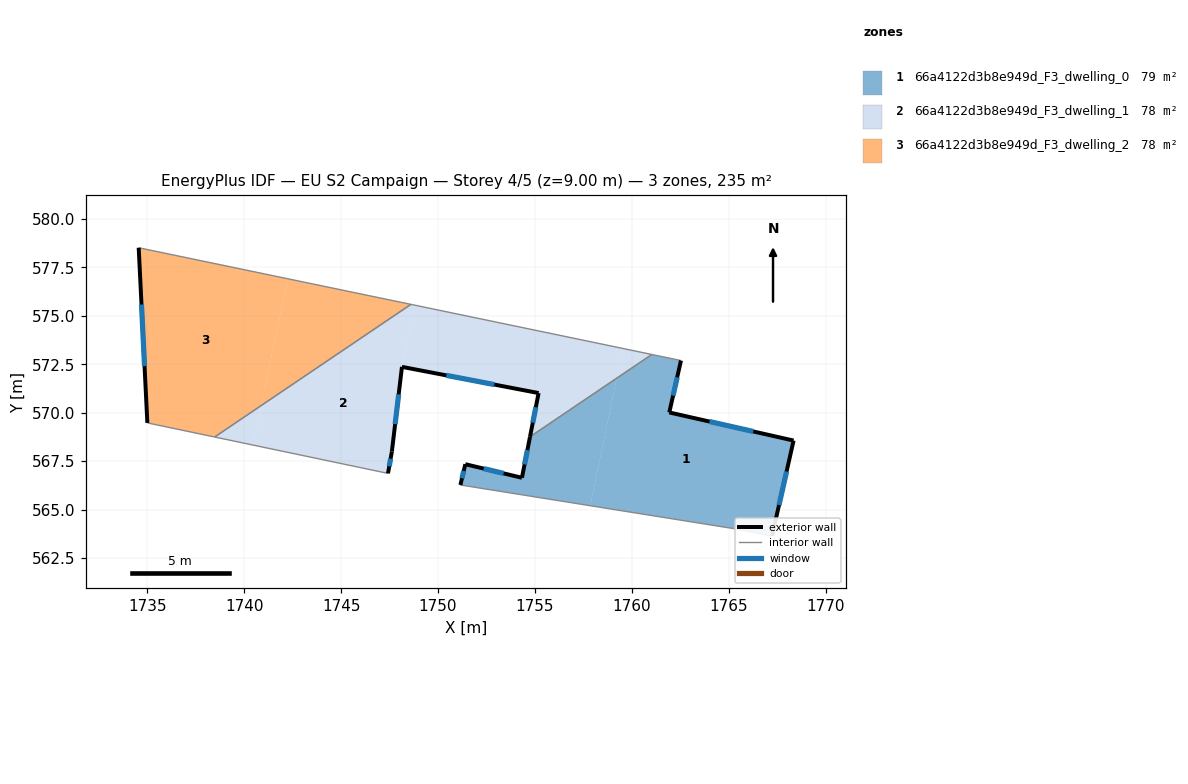
=== STOREY PLAN SPEC (per zone: floor XY polygon, exterior-wall plan segments, windows/doors) ===
zone 1: 66a4122d3b8e949d_F3_dwelling_0  (78.8 m²)
  floor: (1768.34, 568.56) (1767.23, 563.64) (1765.24, 564.02) (1757.85, 565.20) (1759.22, 571.78) (1761.03, 573.00) (1762.53, 572.69) (1761.93, 570.01)
  floor: (1759.22, 571.78) (1757.85, 565.20) (1751.15, 566.27) (1751.41, 567.34) (1754.33, 566.64) (1754.74, 568.76)
  exterior wall: (1754.33, 566.64) – (1751.41, 567.34)  [3.0 m]
    window: (1753.38, 566.87) – (1752.35, 567.12)  [1.1 m²]
  exterior wall: (1754.74, 568.76) – (1754.33, 566.64)  [2.2 m]
    window: (1754.61, 568.07) – (1754.46, 567.33)  [0.8 m²]
  exterior wall: (1761.93, 570.01) – (1762.53, 572.69)  [2.7 m]
    window: (1762.12, 570.88) – (1762.33, 571.82)  [1.0 m²]
  exterior wall: (1768.34, 568.56) – (1761.93, 570.01)  [6.6 m]
    window: (1766.26, 569.03) – (1764.01, 569.54)  [2.4 m²]
  exterior wall: (1767.23, 563.64) – (1768.34, 568.56)  [5.0 m]
    window: (1767.59, 565.24) – (1767.98, 566.97)  [1.9 m²]
  exterior wall: (1751.41, 567.34) – (1751.15, 566.27)  [1.1 m]
    window: (1751.33, 567.00) – (1751.24, 566.62)  [0.4 m²]
  interior walls: 4
zone 2: 66a4122d3b8e949d_F3_dwelling_1  (77.8 m²)
  floor: (1748.80, 575.55) (1748.14, 572.37) (1748.14, 572.34) (1747.62, 568.00) (1747.42, 566.87) (1740.46, 568.33) (1740.88, 570.37) (1748.60, 575.59)
  floor: (1759.54, 573.31) (1759.22, 571.78) (1754.74, 568.76) (1755.19, 571.01) (1748.14, 572.37) (1748.80, 575.55)
  floor: (1740.88, 570.37) (1740.46, 568.33) (1738.48, 568.75)
  floor: (1761.03, 573.00) (1759.22, 571.78) (1759.54, 573.31)
  exterior wall: (1755.19, 571.01) – (1754.74, 568.76)  [2.3 m]
    window: (1755.04, 570.28) – (1754.89, 569.49)  [0.9 m²]
  exterior wall: (1748.14, 572.37) – (1755.19, 571.01)  [7.2 m]
    window: (1750.42, 571.93) – (1752.90, 571.45)  [2.7 m²]
  exterior wall: (1747.62, 568.00) – (1748.14, 572.37)  [4.4 m]
    window: (1747.79, 569.41) – (1747.97, 570.95)  [1.6 m²]
  exterior wall: (1747.42, 566.87) – (1747.62, 568.00)  [1.1 m]
    window: (1747.48, 567.24) – (1747.55, 567.63)  [0.4 m²]
  interior walls: 4
zone 3: 66a4122d3b8e949d_F3_dwelling_2  (78.3 m²)
  floor: (1742.24, 576.91) (1740.88, 570.37) (1738.48, 568.75) (1735.01, 569.47) (1734.56, 578.51)
  floor: (1748.60, 575.59) (1740.88, 570.37) (1742.24, 576.91)
  exterior wall: (1734.56, 578.51) – (1735.01, 569.47)  [9.0 m]
    window: (1734.71, 575.58) – (1734.86, 572.40)  [3.4 m²]
  interior walls: 3

=== DERIVED (storey summary) ===
Building: EU S2 Campaign
Storey: 4 of 5  (floor level z = 9.00 m)
Storey gross floor area: 235.0 m²
Zones on this storey: 3
  - 66a4122d3b8e949d_F3_dwelling_0: floor 78.8 m²; exterior wall 20.6 m (61.9 m²); 6 window(s) 7.6 m²; WWR 12.4%
  - 66a4122d3b8e949d_F3_dwelling_1: floor 77.8 m²; exterior wall 15.0 m (45.1 m²); 4 window(s) 5.6 m²; WWR 12.4%
  - 66a4122d3b8e949d_F3_dwelling_2: floor 78.3 m²; exterior wall 9.0 m (27.1 m²); 1 window(s) 3.4 m²; WWR 12.4%
Zone adjacency (shared interzone walls):
  - 66a4122d3b8e949d_F3_dwelling_0 ↔ 66a4122d3b8e949d_F3_dwelling_1
  - 66a4122d3b8e949d_F3_dwelling_1 ↔ 66a4122d3b8e949d_F3_dwelling_2